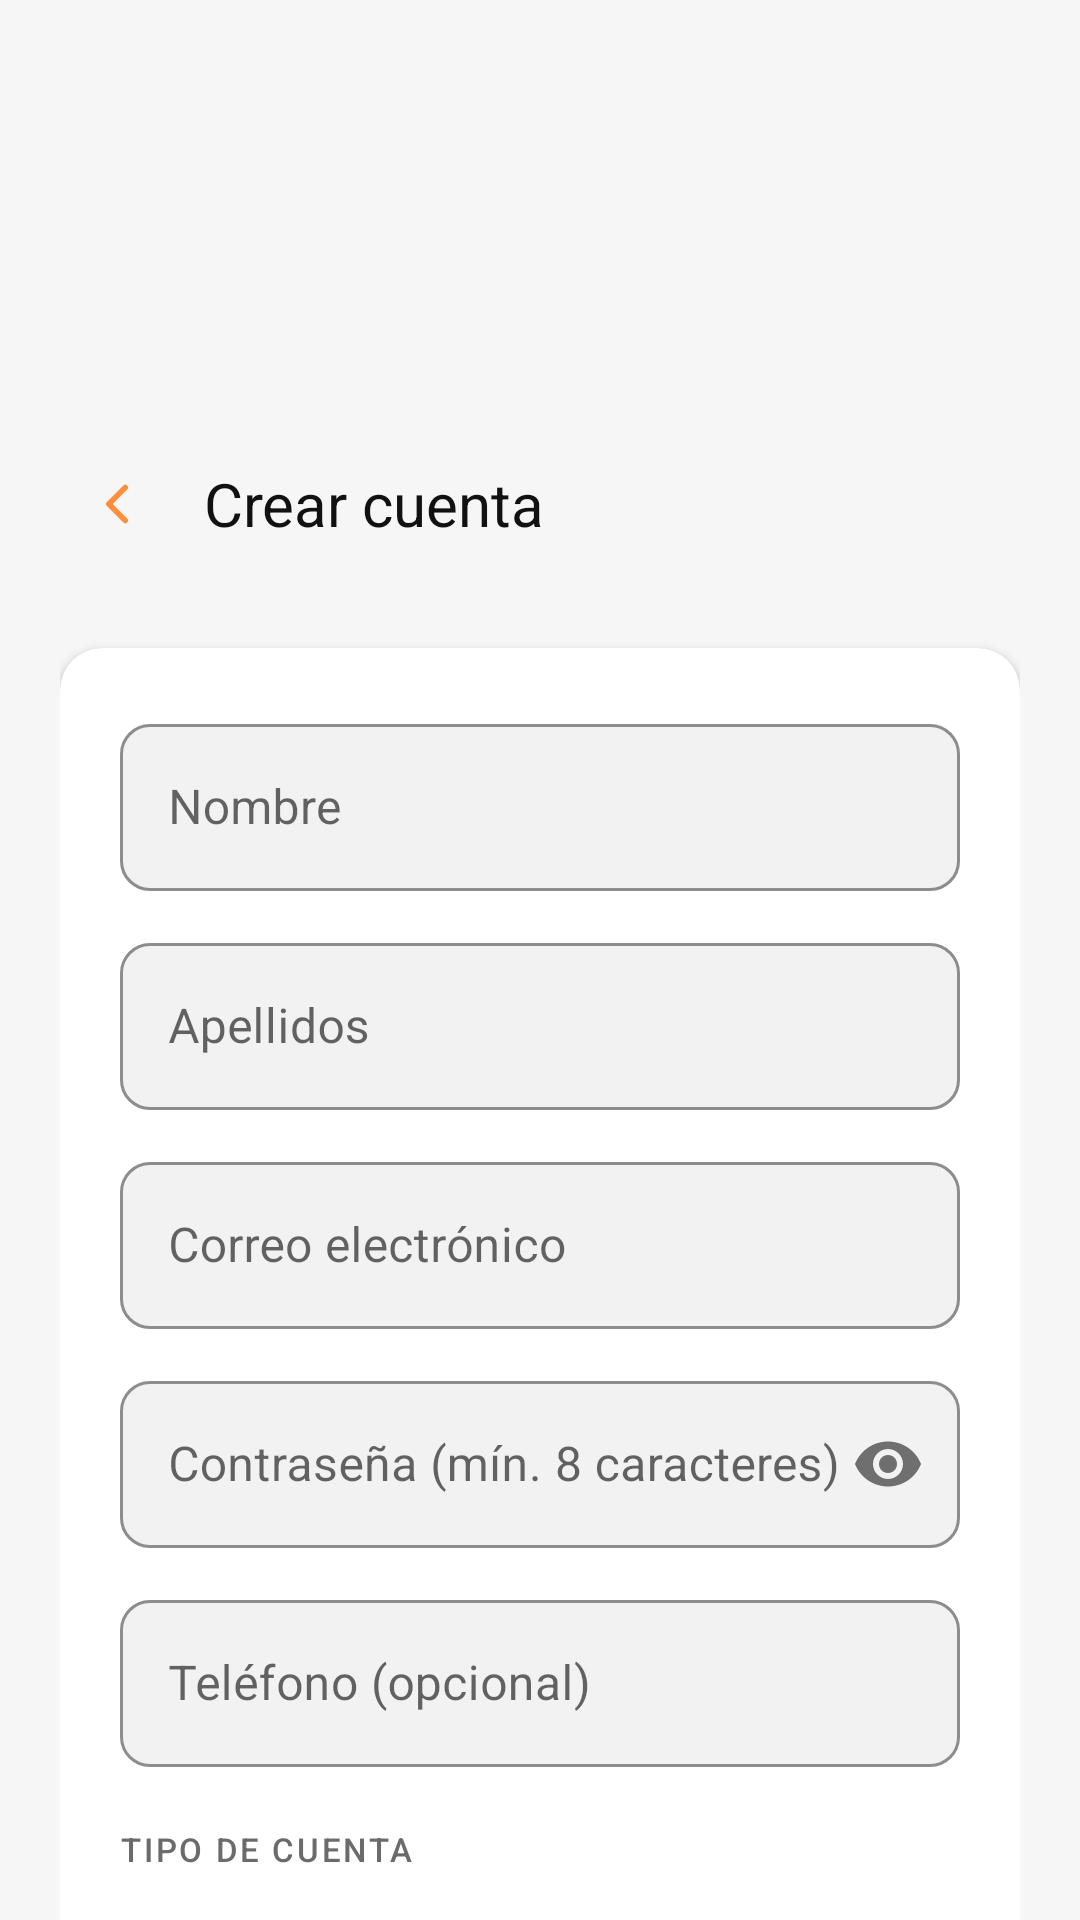

Here is an Android app screen rendered from its layout file. Give the layout XML and the strings, colors and styles it references.
<!-- AndroidManifest.xml: application theme Theme.Pispax -->
<!-- res/layout/activity_registro.xml -->
<?xml version="1.0" encoding="utf-8"?>
<androidx.core.widget.NestedScrollView
    xmlns:android="http://schemas.android.com/apk/res/android"
    xmlns:app="http://schemas.android.com/apk/res-auto"
    android:layout_width="match_parent"
    android:layout_height="match_parent"
    android:background="@color/bg_principal">

    <LinearLayout
        android:layout_width="match_parent"
        android:layout_height="wrap_content"
        android:orientation="vertical"
        android:padding="@dimen/padding_large">

        
        <ImageView
            android:layout_width="100dp"
            android:layout_height="100dp"
            android:src="@drawable/logo_naranja"
            android:contentDescription="PisPax logo"
            android:scaleType="fitCenter"
            android:layout_gravity="center_horizontal"
            android:layout_marginTop="8dp"
            android:layout_marginBottom="8dp" />

        
        <LinearLayout
            android:layout_width="match_parent"
            android:layout_height="wrap_content"
            android:orientation="horizontal"
            android:gravity="center_vertical"
            android:layout_marginTop="8dp"
            android:layout_marginBottom="24dp">

            <com.google.android.material.button.MaterialButton
                android:id="@+id/btn_volver"
                style="@style/Widget.MaterialComponents.Button.TextButton"
                android:layout_width="48dp"
                android:layout_height="48dp"
                app:icon="@drawable/ic_arrow_back"
                app:iconSize="22dp"
                app:iconTint="@color/naranja_principal" />

            
            
            <TextView
                android:id="@+id/tv_registro_titulo"
                android:layout_width="0dp"
                android:layout_height="wrap_content"
                android:layout_weight="1"
                android:text="@string/registro_titulo"
                android:textColor="@color/texto_primario"
                android:textSize="@dimen/text_title"
                android:fontFamily="sans-serif-bold" />

            
            
            <ImageButton
                android:id="@+id/btn_toggle_tema"
                android:layout_width="48dp"
                android:layout_height="48dp"
                android:src="@drawable/ic_dark_mode"
                android:background="?attr/selectableItemBackgroundBorderless"
                android:padding="10dp"
                android:contentDescription="Cambiar tema" />

        </LinearLayout>

        
        
        <androidx.cardview.widget.CardView
            android:layout_width="match_parent"
            android:layout_height="wrap_content"
            app:cardCornerRadius="@dimen/corner_radius"
            app:cardElevation="@dimen/card_elevation"
            app:cardBackgroundColor="@color/bg_card">

            <LinearLayout
                android:layout_width="match_parent"
                android:layout_height="wrap_content"
                android:orientation="vertical"
                android:padding="20dp">

                
                <com.google.android.material.textfield.TextInputLayout
                    android:id="@+id/til_nombre"
                    style="@style/Widget.Pispax.TextInputLayout"
                    android:layout_width="match_parent"
                    android:layout_height="wrap_content"
                    android:hint="@string/registro_nombre_hint">
                    <com.google.android.material.textfield.TextInputEditText
                        android:id="@+id/et_nombre"
                        android:layout_width="match_parent"
                        android:layout_height="wrap_content"
                        android:inputType="textPersonName"
                        android:textColor="@color/texto_primario" />
                </com.google.android.material.textfield.TextInputLayout>

                
                <com.google.android.material.textfield.TextInputLayout
                    android:id="@+id/til_apellidos"
                    style="@style/Widget.Pispax.TextInputLayout"
                    android:layout_width="match_parent"
                    android:layout_height="wrap_content"
                    android:hint="@string/registro_apellidos_hint"
                    android:layout_marginTop="12dp">
                    <com.google.android.material.textfield.TextInputEditText
                        android:id="@+id/et_apellidos"
                        android:layout_width="match_parent"
                        android:layout_height="wrap_content"
                        android:inputType="textPersonName"
                        android:textColor="@color/texto_primario" />
                </com.google.android.material.textfield.TextInputLayout>

                
                <com.google.android.material.textfield.TextInputLayout
                    android:id="@+id/til_reg_email"
                    style="@style/Widget.Pispax.TextInputLayout"
                    android:layout_width="match_parent"
                    android:layout_height="wrap_content"
                    android:hint="@string/registro_email_hint"
                    android:layout_marginTop="12dp">
                    <com.google.android.material.textfield.TextInputEditText
                        android:id="@+id/et_reg_email"
                        android:layout_width="match_parent"
                        android:layout_height="wrap_content"
                        android:inputType="textEmailAddress"
                        android:textColor="@color/texto_primario" />
                </com.google.android.material.textfield.TextInputLayout>

                
                <com.google.android.material.textfield.TextInputLayout
                    android:id="@+id/til_reg_password"
                    style="@style/Widget.Pispax.TextInputLayout"
                    android:layout_width="match_parent"
                    android:layout_height="wrap_content"
                    android:hint="@string/registro_password_hint"
                    android:layout_marginTop="12dp"
                    app:passwordToggleEnabled="true">
                    <com.google.android.material.textfield.TextInputEditText
                        android:id="@+id/et_reg_password"
                        android:layout_width="match_parent"
                        android:layout_height="wrap_content"
                        android:inputType="textPassword"
                        android:textColor="@color/texto_primario" />
                </com.google.android.material.textfield.TextInputLayout>

                
                <com.google.android.material.textfield.TextInputLayout
                    android:id="@+id/til_telefono"
                    style="@style/Widget.Pispax.TextInputLayout"
                    android:layout_width="match_parent"
                    android:layout_height="wrap_content"
                    android:hint="@string/registro_telefono_hint"
                    android:layout_marginTop="12dp">
                    <com.google.android.material.textfield.TextInputEditText
                        android:id="@+id/et_telefono"
                        android:layout_width="match_parent"
                        android:layout_height="wrap_content"
                        android:inputType="phone"
                        android:textColor="@color/texto_primario" />
                </com.google.android.material.textfield.TextInputLayout>

                <TextView
                    android:layout_width="wrap_content"
                    android:layout_height="wrap_content"
                    android:text="TIPO DE CUENTA"
                    android:textColor="@color/texto_secundario"
                    android:textSize="11sp"
                    android:fontFamily="sans-serif-medium"
                    android:letterSpacing="0.08"
                    android:layout_marginTop="20dp"
                    android:layout_marginBottom="8dp" />

                <RadioGroup
                    android:id="@+id/rg_rol"
                    android:layout_width="match_parent"
                    android:layout_height="wrap_content"
                    android:orientation="horizontal">

                    
                    
                    <com.google.android.material.radiobutton.MaterialRadioButton
                        android:id="@+id/rb_cliente"
                        android:layout_width="0dp"
                        android:layout_height="wrap_content"
                        android:layout_weight="1"
                        android:text="@string/registro_rol_cliente"
                        android:textColor="@color/texto_primario"
                        android:checked="true"
                        app:buttonTint="@color/naranja_principal" />

                    
                    
                    <com.google.android.material.radiobutton.MaterialRadioButton
                        android:id="@+id/rb_transportista"
                        android:layout_width="0dp"
                        android:layout_height="wrap_content"
                        android:layout_weight="1"
                        android:text="@string/registro_rol_transportista"
                        android:textColor="@color/texto_primario"
                        app:buttonTint="@color/naranja_principal" />

                </RadioGroup>

                
                
                <com.google.android.material.button.MaterialButton
                    android:id="@+id/btn_registro"
                    style="@style/Widget.Pispax.Button.Primary"
                    android:layout_width="match_parent"
                    android:layout_height="@dimen/btn_altura"
                    android:text="@string/registro_btn"
                    android:layout_marginTop="24dp" />

                
                <ProgressBar
                    android:id="@+id/progress_registro"
                    android:layout_width="wrap_content"
                    android:layout_height="wrap_content"
                    android:visibility="gone"
                    android:indeterminateTint="@color/naranja_principal"
                    android:layout_gravity="center"
                    android:layout_marginTop="12dp" />

                
                
                <TextView
                    android:id="@+id/tv_ya_cuenta"
                    android:layout_width="wrap_content"
                    android:layout_height="wrap_content"
                    android:text="@string/registro_ya_cuenta"
                    android:textColor="@color/texto_secundario"
                    android:textSize="14sp"
                    android:layout_gravity="center_horizontal"
                    android:layout_marginTop="12dp"
                    android:padding="8dp" />

            </LinearLayout>
        </androidx.cardview.widget.CardView>

    </LinearLayout>
</androidx.core.widget.NestedScrollView>
<!-- resources referenced by this layout -->
<resources>
  <color name="bg_card">#FFFFFF</color>
  <color name="bg_principal">#F6F6F6</color>
  <color name="naranja_principal">#FF8E3B</color>
  <color name="texto_primario">#111111</color>
  <color name="texto_secundario">#6B6B6B</color>
  <dimen name="btn_altura">52dp</dimen>
  <dimen name="card_elevation">2dp</dimen>
  <dimen name="corner_radius">14dp</dimen>
  <dimen name="padding_large">20dp</dimen>
  <dimen name="text_title">20sp</dimen>
  <!-- drawable ic_arrow_back (drawable) -->
  <?xml version="1.0" encoding="utf-8"?>
  <vector xmlns:android="http://schemas.android.com/apk/res/android"
      android:width="24dp"
      android:height="24dp"
      android:viewportWidth="24"
      android:viewportHeight="24">
      <path
          android:fillColor="@android:color/transparent"
          android:strokeColor="#FF000000"
          android:strokeWidth="2"
          android:strokeLineCap="round"
          android:strokeLineJoin="round"
          android:pathData="M15,18 L9,12 L15,6" />
  </vector>
  <!-- drawable ic_dark_mode (drawable) -->
  <?xml version="1.0" encoding="utf-8"?>
  <vector xmlns:android="http://schemas.android.com/apk/res/android"
      android:width="24dp"
      android:height="24dp"
      android:viewportWidth="24"
      android:viewportHeight="24">
      <path
          android:fillColor="#FF8E3B"
          android:pathData="M12,3a9,9 0,0 0,0 18 7,7 0,0 1,0 -18z" />
  </vector>
  <string name="registro_apellidos_hint">Apellidos</string>
  <string name="registro_btn">Crear cuenta</string>
  <string name="registro_email_hint">Correo electrónico</string>
  <string name="registro_nombre_hint">Nombre</string>
  <string name="registro_password_hint">Contraseña (mín. 8 caracteres)</string>
  <string name="registro_rol_cliente">Soy cliente</string>
  <string name="registro_rol_transportista">Soy transportista</string>
  <string name="registro_telefono_hint">Teléfono (opcional)</string>
  <string name="registro_titulo">Crear cuenta</string>
  <string name="registro_ya_cuenta">¿Ya tienes cuenta? <b>Inicia sesión</b></string>
  <style name="Widget.Pispax.Button.Primary" parent="Widget.MaterialComponents.Button">
          <item name="backgroundTint">@color/naranja_principal</item>
          <item name="android:textColor">@color/texto_sobre_naranja</item>
          <item name="cornerRadius">28dp</item>
          <item name="android:paddingTop">14dp</item>
          <item name="android:paddingBottom">14dp</item>
          <item name="android:textSize">15sp</item>
          <item name="android:fontFamily">sans-serif-medium</item>
          <item name="android:letterSpacing">0.02</item>
          <item name="android:insetTop">0dp</item>
          <item name="android:insetBottom">0dp</item>
      </style>
  <style name="Widget.Pispax.TextInputLayout" parent="Widget.MaterialComponents.TextInputLayout.OutlinedBox">
          <item name="boxBackgroundColor">@color/bg_campo</item>
          <item name="boxStrokeColor">@color/naranja_principal</item>
          <item name="boxStrokeWidthFocused">2dp</item>
          <item name="hintTextColor">@color/naranja_principal</item>
          <item name="boxCornerRadiusTopStart">10dp</item>
          <item name="boxCornerRadiusTopEnd">10dp</item>
          <item name="boxCornerRadiusBottomStart">10dp</item>
          <item name="boxCornerRadiusBottomEnd">10dp</item>
          <item name="android:paddingBottom">0dp</item>
      </style>
  <color name="texto_sobre_naranja">#FFFFFF</color>
  <color name="bg_campo">#F2F2F2</color>
  <color name="naranja_dark">#E07020</color>
  <color name="navy_secundario">#1E1B3A</color>
  <color name="blanco">#FFFFFF</color>
  <style name="ShapeSmall">
          <item name="cornerFamily">rounded</item>
          <item name="cornerSize">8dp</item>
      </style>
  <style name="ShapeMedium">
          <item name="cornerFamily">rounded</item>
          <item name="cornerSize">14dp</item>
      </style>
</resources>
